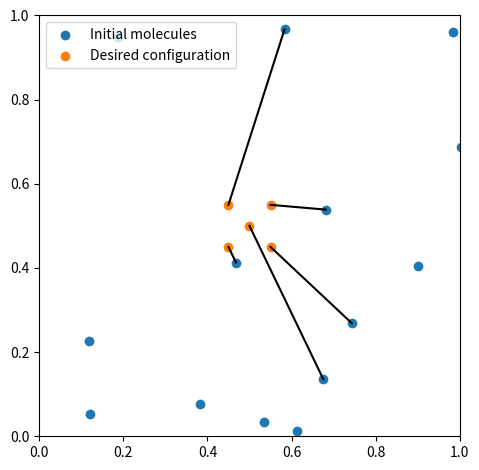

This figure's Python source:
''' assignment.py

    Module containing functions for implementing an assignment algorithm using 
    scipy.optimize.linear_sum_assignment

[redacted]
[redacted]

    Last modified: 26 Oct 2022
'''
import numpy as np
import matplotlib.pyplot as plt
from scipy.optimize import linear_sum_assignment

# Cost matrix built from position of initial configuration and positions of final configuration
class CostMatrix:
    ''' Class handling the creation a cost matrix given an initial array of N positions and a desired array of M final positions,
    with the cost criteria being the Euclidean distance between an initial point and a final point
    '''

    def __init__(self, init_R, final_R):
        ''' 
            Args:
                init_R (Nx2): numpy array of initial positions
                final_R (Mx2): numpy array of final positions
        '''
        
        self.init_R = init_R
        self.final_R = final_R
        self.N = init_R.shape[0]
        self.M = final_R.shape[0]

    def calc_distance(self, r_i, r_j):
        ''' Calculate distance between r_i and r_j, where both are 2-vectors of x, y
        '''

        dist = np.sqrt((r_i[0]-r_j[0])**2 + (r_i[1]-r_j[1])**2 )

        return dist

    def construct_matrix(self):
        ''' Construct matrix proper and populate entries with cost, i.e. the distance
        '''
        
        self.matrix = np.zeros((self.N, self.M))
        
        for i in np.arange(0, self.N, 1):
            for j in np.arange(0, self.M, 1):
                self.matrix[i, j] = self.calc_distance(self.init_R[i], self.final_R[j])

def assignment(init_R, final_R):
    ''' Given initial and final configuration, assign using linear_sum_assignment and return assigned positions

        Args:
            init_R (np.array): initial positions
            final_R (np.array): final goal positions

        Returns:
            assigned_init_R (np.array): entries of init_R that are assigned, ordered in such a way that it corresponds to assigned_final_R row by row
            assigned_final_R (np.array): entries of final_R that are assigned, ordered in such a way that it corresponds to assigned_init_R row by row
    '''

    # Create cost matrix
    cost_matrix = CostMatrix(init_R, final_R)
    cost_matrix.construct_matrix()

    # If row_ind[i] = j and col_ind[i] = k, then the jth dot (index j in init_R) is assigned to the kth goal location (index k in final_R)
    row_ind, col_ind = linear_sum_assignment(cost_matrix.matrix)

    # Get assigned initial and final positions as matrices by indexing using row_ind and col_ind
    assigned_init_R = cost_matrix.init_R[row_ind]
    assigned_final_R = cost_matrix.final_R[col_ind]

    return assigned_init_R, assigned_final_R

if __name__ == "__main__":
    N = 20
    M = 10

    init_R = 1.2*np.random.rand(N, 2)
    #final_R = np.random.rand(M, 2)
    final_R = np.array([[0.45, 0.55], [0.55, 0.55], [0.45, 0.45], [0.55, 0.45], [0.5, 0.5]])

    assigned_init_R, assigned_final_R = assignment(init_R, final_R)

    fig = plt.figure()
    axes = fig.add_subplot()

    # Draw initial and final as scattered points
    axes.scatter(init_R[:, 0], init_R[:, 1], label = "Initial molecules")
    axes.scatter(final_R[:, 0], final_R[:, 1], label = "Desired configuration")

    # Draw lines between assigned initial and its corresponding final
    for i in np.arange(0, assigned_init_R.shape[0], 1):
        axes.plot([assigned_init_R[i, 0], assigned_final_R[i, 0]], [assigned_init_R[i, 1], assigned_final_R[i, 1]], color = "black")

    axes.set_xlim([0, 1])
    axes.set_ylim([0, 1])
    axes.set_aspect('equal')
    plt.tight_layout()
    plt.legend()
    plt.show()